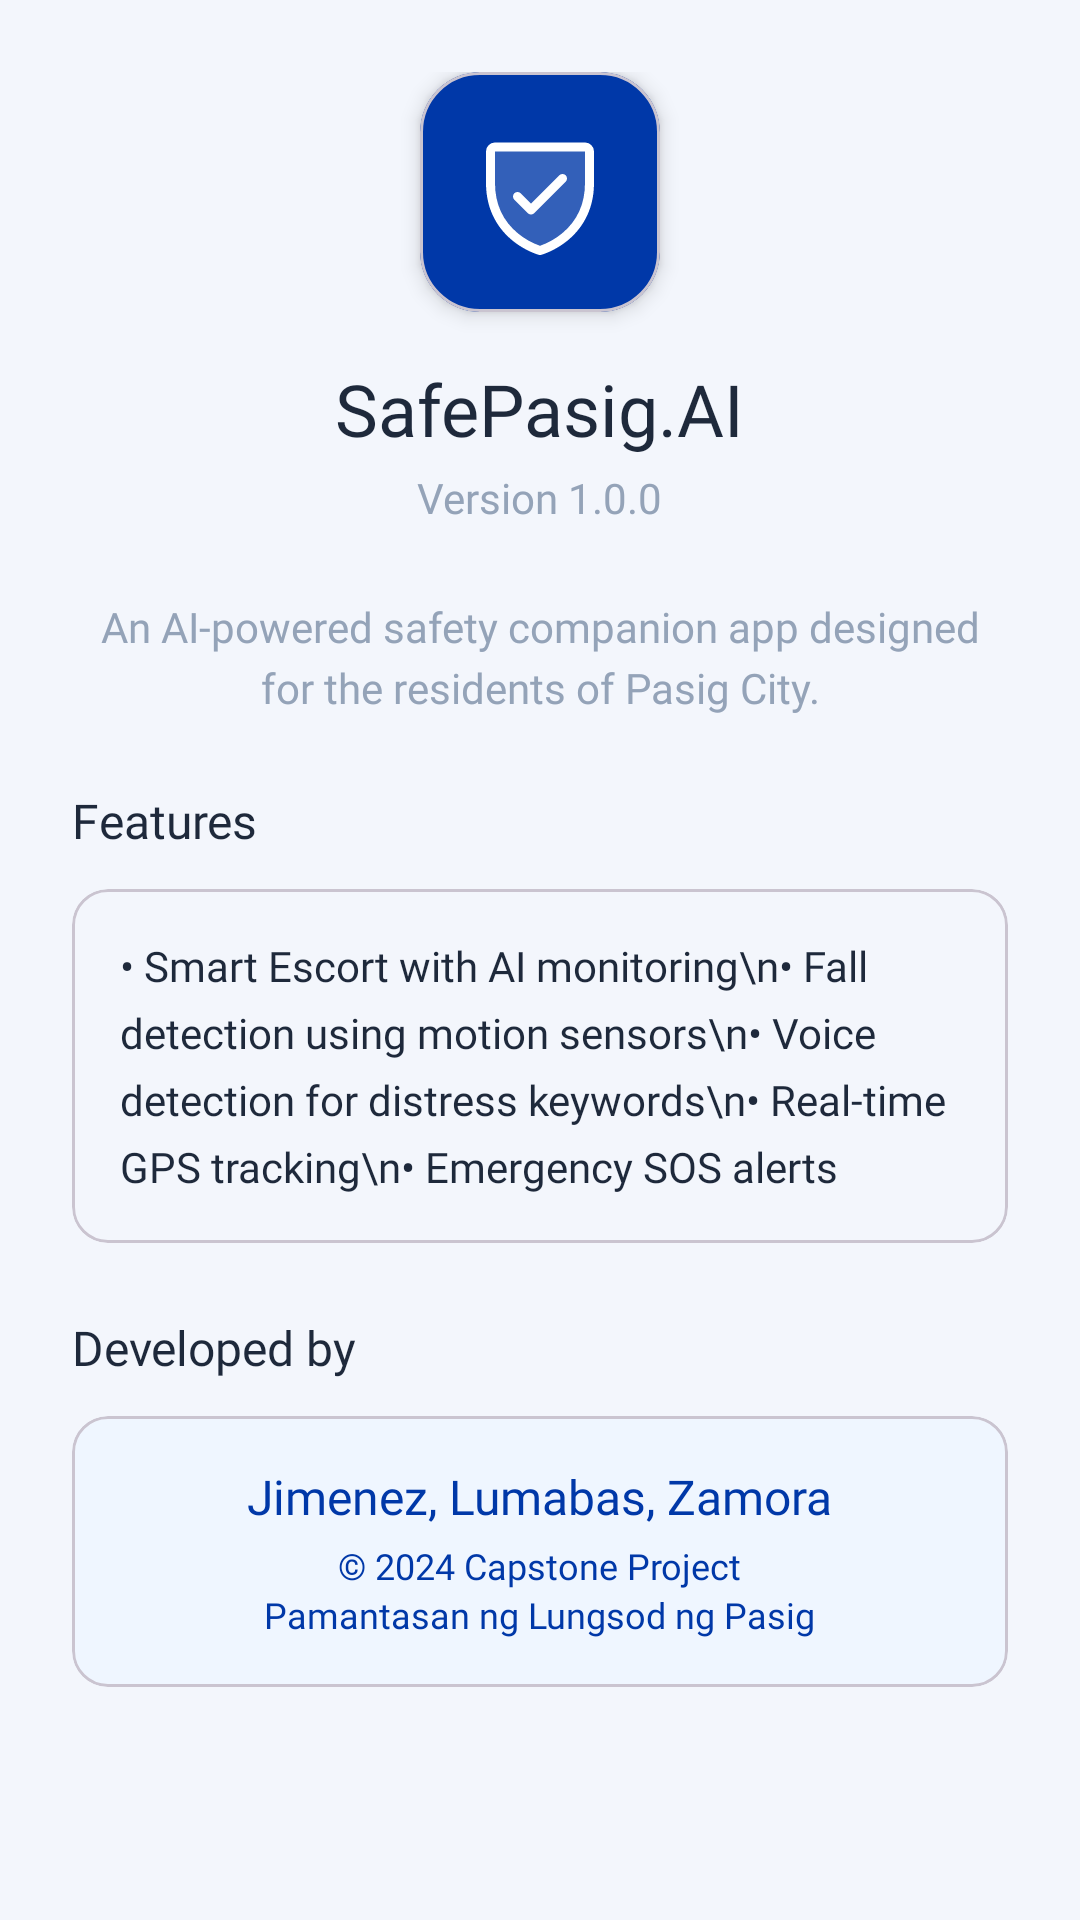

Here is an Android app screen rendered from its layout file. Give the layout XML and the strings, colors and styles it references.
<!-- AndroidManifest.xml: application theme Theme.SafePasigAI -->
<!-- res/layout/dialog_about.xml -->
<?xml version="1.0" encoding="utf-8"?>
<ScrollView xmlns:android="http://schemas.android.com/apk/res/android"
    xmlns:app="http://schemas.android.com/apk/res-auto"
    android:layout_width="match_parent"
    android:layout_height="wrap_content"
    android:fillViewport="true">

    <LinearLayout
        android:layout_width="match_parent"
        android:layout_height="wrap_content"
        android:orientation="vertical"
        android:padding="24dp">

        
        <LinearLayout
            android:layout_width="match_parent"
            android:layout_height="wrap_content"
            android:orientation="vertical"
            android:gravity="center"
            android:layout_marginBottom="24dp">

            <com.google.android.material.card.MaterialCardView
                android:layout_width="80dp"
                android:layout_height="80dp"
                app:cardCornerRadius="20dp"
                app:cardElevation="4dp"
                app:cardBackgroundColor="@color/pasig_dark">

                <ImageView
                    android:layout_width="48dp"
                    android:layout_height="48dp"
                    android:layout_gravity="center"
                    android:src="@drawable/ic_shield_check"
                    app:tint="@color/white" />
            </com.google.android.material.card.MaterialCardView>

            <TextView
                android:layout_width="wrap_content"
                android:layout_height="wrap_content"
                android:layout_marginTop="16dp"
                android:fontFamily="@font/satoshi_black"
                android:text="SafePasig.AI"
                android:textColor="@color/text_primary"
                android:textSize="24sp" />

            <TextView
                android:layout_width="wrap_content"
                android:layout_height="wrap_content"
                android:layout_marginTop="4dp"
                android:fontFamily="@font/satoshi_medium"
                android:text="Version 1.0.0"
                android:textColor="@color/text_secondary"
                android:textSize="14sp" />
        </LinearLayout>

        
        <TextView
            android:layout_width="match_parent"
            android:layout_height="wrap_content"
            android:layout_marginBottom="24dp"
            android:fontFamily="@font/satoshi_regular"
            android:gravity="center"
            android:lineSpacingExtra="4dp"
            android:text="An AI-powered safety companion app designed for the residents of Pasig City."
            android:textColor="@color/text_secondary"
            android:textSize="14sp" />

        
        <TextView
            android:layout_width="wrap_content"
            android:layout_height="wrap_content"
            android:layout_marginBottom="12dp"
            android:fontFamily="@font/satoshi_bold"
            android:text="Features"
            android:textColor="@color/text_primary"
            android:textSize="16sp" />

        <com.google.android.material.card.MaterialCardView
            android:layout_width="match_parent"
            android:layout_height="wrap_content"
            android:layout_marginBottom="24dp"
            app:cardBackgroundColor="@color/pasig_bg"
            app:cardCornerRadius="12dp"
            app:cardElevation="0dp">

            <LinearLayout
                android:layout_width="match_parent"
                android:layout_height="wrap_content"
                android:orientation="vertical"
                android:padding="16dp">

                <TextView
                    android:layout_width="wrap_content"
                    android:layout_height="wrap_content"
                    android:fontFamily="@font/satoshi_regular"
                    android:lineSpacingExtra="6dp"
                    android:text="• Smart Escort with AI monitoring\n• Fall detection using motion sensors\n• Voice detection for distress keywords\n• Real-time GPS tracking\n• Emergency SOS alerts"
                    android:textColor="@color/text_primary"
                    android:textSize="14sp" />
            </LinearLayout>
        </com.google.android.material.card.MaterialCardView>

        
        <TextView
            android:layout_width="wrap_content"
            android:layout_height="wrap_content"
            android:layout_marginBottom="12dp"
            android:fontFamily="@font/satoshi_bold"
            android:text="Developed by"
            android:textColor="@color/text_primary"
            android:textSize="16sp" />

        <com.google.android.material.card.MaterialCardView
            android:layout_width="match_parent"
            android:layout_height="wrap_content"
            android:layout_marginBottom="16dp"
            app:cardBackgroundColor="@color/blue_bg"
            app:cardCornerRadius="12dp"
            app:cardElevation="0dp">

            <LinearLayout
                android:layout_width="match_parent"
                android:layout_height="wrap_content"
                android:orientation="vertical"
                android:padding="16dp"
                android:gravity="center">

                <TextView
                    android:layout_width="wrap_content"
                    android:layout_height="wrap_content"
                    android:fontFamily="@font/satoshi_bold"
                    android:text="Jimenez, Lumabas, Zamora"
                    android:textColor="@color/pasig_dark"
                    android:textSize="16sp" />

                <TextView
                    android:layout_width="wrap_content"
                    android:layout_height="wrap_content"
                    android:layout_marginTop="4dp"
                    android:fontFamily="@font/satoshi_regular"
                    android:text="© 2024 Capstone Project"
                    android:textColor="@color/pasig_dark"
                    android:textSize="12sp" />

                <TextView
                    android:layout_width="wrap_content"
                    android:layout_height="wrap_content"
                    android:fontFamily="@font/satoshi_regular"
                    android:text="Pamantasan ng Lungsod ng Pasig"
                    android:textColor="@color/pasig_dark"
                    android:textSize="12sp" />
            </LinearLayout>
        </com.google.android.material.card.MaterialCardView>

    </LinearLayout>
</ScrollView>
<!-- resources referenced by this layout -->
<resources>
  <color name="blue_bg">#EFF6FF</color>
  <color name="pasig_bg">#F3F6FC</color>
  <color name="pasig_dark">#0038A8</color>
  <color name="text_primary">#1E293B</color>
  <color name="text_secondary">#94A3B8</color>
  <color name="white">#FFFFFFFF</color>
  <style name="Theme.SafePasigAI" parent="Base.Theme.SafePasigAI" />
  <style name="Base.Theme.SafePasigAI" parent="Theme.Material3.Light.NoActionBar">
          
          <item name="colorSurface">@color/white</item>
          <item name="colorSurfaceVariant">@color/white</item>
          <item name="android:colorBackground">@color/pasig_bg</item>
          
          
          <item name="cardBackgroundColor">@color/white</item>
          
          
          <item name="colorPrimary">@color/pasig_dark</item>
          <item name="colorPrimaryContainer">@color/pasig_light</item>
          
          
          <item name="alertDialogTheme">@style/SafePasigAlertDialog</item>
          <item name="materialAlertDialogTheme">@style/SafePasigMaterialDialog</item>
      </style>
  <color name="pasig_light">#3B82F6</color>
  <style name="SafePasigAlertDialog" parent="ThemeOverlay.Material3.MaterialAlertDialog">
          <item name="android:background">@color/white</item>
          <item name="dialogCornerRadius">24dp</item>
          <item name="buttonBarPositiveButtonStyle">@style/SafePasigDialogButton</item>
          <item name="buttonBarNegativeButtonStyle">@style/SafePasigDialogButtonSecondary</item>
          <item name="buttonBarNeutralButtonStyle">@style/SafePasigDialogButtonNeutral</item>
      </style>
  <style name="SafePasigMaterialDialog" parent="ThemeOverlay.Material3.MaterialAlertDialog">
          <item name="shapeAppearanceOverlay">@style/DialogShapeAppearance</item>
          <item name="colorSurface">@color/white</item>
          <item name="colorOnSurface">@color/text_primary</item>
          <item name="colorOnSurfaceVariant">@color/text_secondary</item>
          <item name="colorPrimary">@color/pasig_dark</item>
          <item name="buttonBarPositiveButtonStyle">@style/SafePasigDialogButton</item>
          <item name="buttonBarNegativeButtonStyle">@style/SafePasigDialogButtonSecondary</item>
          <item name="buttonBarNeutralButtonStyle">@style/SafePasigDialogButtonNeutral</item>
      </style>
  <style name="SafePasigDialogButton" parent="Widget.Material3.Button.TextButton.Dialog">
          <item name="android:textColor">@color/pasig_dark</item>
          <item name="android:fontFamily">@font/satoshi_bold</item>
          <item name="android:textAllCaps">false</item>
      </style>
  <style name="SafePasigDialogButtonSecondary" parent="Widget.Material3.Button.TextButton.Dialog">
          <item name="android:textColor">@color/text_secondary</item>
          <item name="android:fontFamily">@font/satoshi_medium</item>
          <item name="android:textAllCaps">false</item>
      </style>
  <style name="SafePasigDialogButtonNeutral" parent="Widget.Material3.Button.TextButton.Dialog">
          <item name="android:textColor">@color/pasig_light</item>
          <item name="android:fontFamily">@font/satoshi_medium</item>
          <item name="android:textAllCaps">false</item>
      </style>
  <style name="DialogShapeAppearance" parent="">
          <item name="cornerFamily">rounded</item>
          <item name="cornerSize">24dp</item>
      </style>
</resources>
